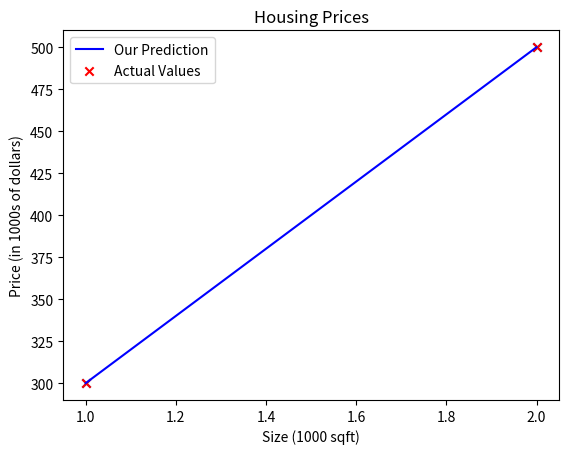

Source code (Python):
import numpy as np
import matplotlib.pyplot as plt

x_train = np.array([1.0, 2.0])
y_train = np.array([300, 500])

m = x_train.shape[0]
# print(m)

for i in range(len(x_train)):
    x_i = x_train[i]
    y_i = y_train[i]
    print(x_i)
    print(y_i)

plt.scatter(x_train, y_train, marker='x')
plt.title("Housing price")
plt.xlabel("size")
plt.ylabel("Price")
# plt.show()

def compute_model_output(x, w, b):
    """
        Computes the prediction of a linear model
        Args:
          x (ndarray (m,)): Data, m examples
          w,b (scalar)    : model parameters
        Returns
          y (ndarray (m,)): target values
        """
    m = x_train.shape[0]
    f_wb = np.zeros(m)
    for i in range(m):
        f_wb[i] = w*x[i] + b
    return f_wb

# print(compute_model_output(x_train, 100, 100))
w=200
b=100
tmp_f_wb = compute_model_output(x_train,w,b)
# Plot our model prediction
plt.plot(x_train, tmp_f_wb, c='b',label='Our Prediction')

# Plot the data points
plt.scatter(x_train, y_train, marker='x', c='r',label='Actual Values')

# Set the title
plt.title("Housing Prices")
# Set the y-axis label
plt.ylabel('Price (in 1000s of dollars)')
# Set the x-axis label
plt.xlabel('Size (1000 sqft)')
# A legend is an area describing the elements of the graph.
# In the matplotlib library, there’s a function called legend()
#   which is used to Place a legend on the axes.
plt.legend()
plt.show()
